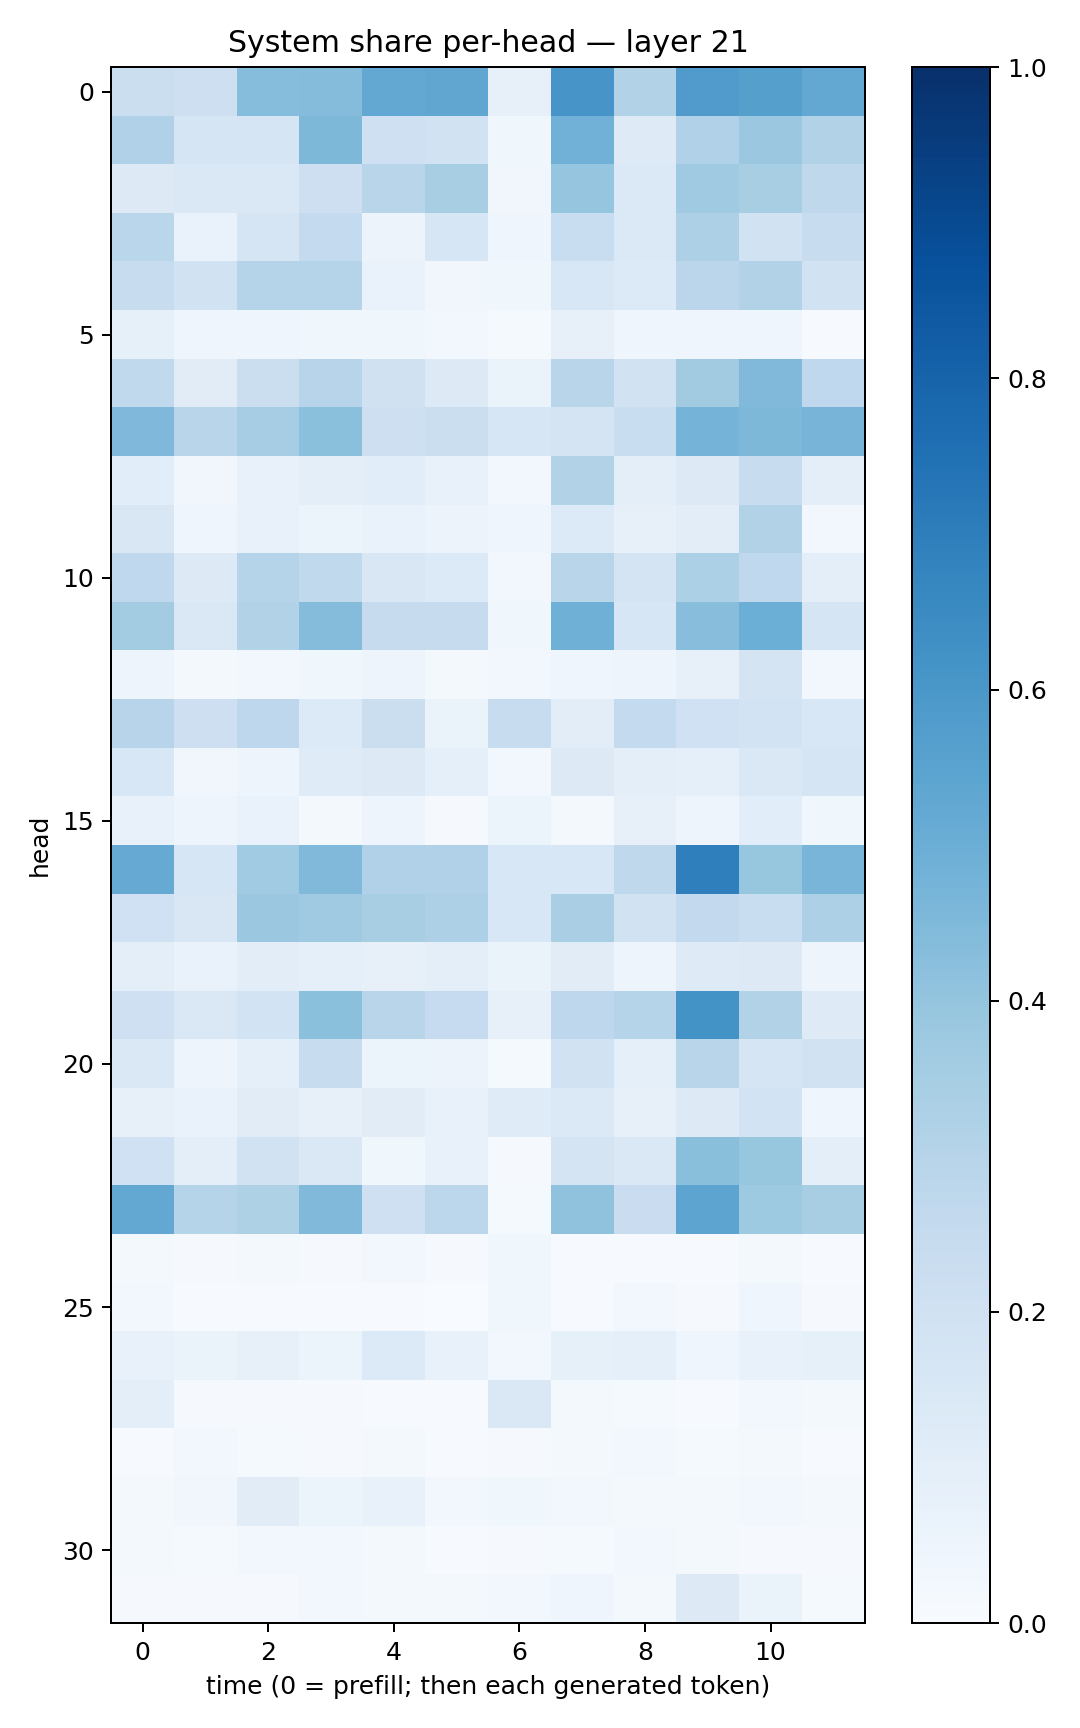

The table this chart was drawn from, first rows:
0.22023094, 0.21438695, 0.43228367, 0.4348219, 0.52630347, 0.5343536, 0.0796204, 0.6083343, 0.30878192, 0.5814056, 0.5645627, 0.5243035
0.3191, 0.1675, 0.165, 0.4565, 0.2078, 0.1933, 0.03745, 0.4814, 0.1247, 0.3179, 0.3817, 0.3135
0.1276, 0.1483, 0.1467, 0.2139, 0.2892, 0.3417, 0.03445, 0.3951, 0.1404, 0.3682, 0.3419, 0.2722
0.2868, 0.06889, 0.1704, 0.2569, 0.05533, 0.1564, 0.0399, 0.2322, 0.1397, 0.327, 0.1895, 0.2385
0.2413, 0.1909, 0.304, 0.3012, 0.06825, 0.03436, 0.03763, 0.1559, 0.136, 0.2849, 0.3095, 0.1952
0.08379, 0.03962, 0.04607, 0.03882, 0.03676, 0.02441, 0.01383, 0.07828, 0.04008, 0.04554, 0.04322, 0.007726
0.2655, 0.1099, 0.2202, 0.2959, 0.197, 0.1305, 0.06445, 0.2922, 0.1904, 0.3614, 0.4455, 0.2691
0.4497, 0.2899, 0.351, 0.4198, 0.2122, 0.2207, 0.1589, 0.1729, 0.2338, 0.4736, 0.4568, 0.4708
0.1061, 0.03279, 0.07314, 0.0971, 0.1058, 0.07285, 0.02574, 0.3157, 0.09403, 0.1259, 0.2355, 0.1005
0.1523, 0.04189, 0.07634, 0.06222, 0.06665, 0.05638, 0.04512, 0.1352, 0.0796, 0.1022, 0.3159, 0.0281
0.2674, 0.1267, 0.3001, 0.2649, 0.1504, 0.1345, 0.02847, 0.2921, 0.1733, 0.3291, 0.2676, 0.09566
0.356, 0.142, 0.3162, 0.4356, 0.2443, 0.2454, 0.03572, 0.4887, 0.1625, 0.4286, 0.4994, 0.1648
0.04932, 0.0186, 0.02893, 0.03642, 0.04816, 0.02257, 0.02453, 0.04339, 0.04783, 0.08158, 0.1735, 0.02873
0.2935, 0.2124, 0.2764, 0.1354, 0.226, 0.06475, 0.2367, 0.105, 0.2571, 0.2016, 0.1839, 0.154
0.1532, 0.03155, 0.04862, 0.1179, 0.1303, 0.09253, 0.02817, 0.1296, 0.1014, 0.09265, 0.1454, 0.1693
0.07044, 0.04699, 0.06954, 0.02095, 0.04689, 0.01026, 0.06087, 0.02054, 0.07861, 0.04889, 0.1075, 0.03736
0.5133, 0.16, 0.3647, 0.4474, 0.3175, 0.3188, 0.1535, 0.1526, 0.2728, 0.6946, 0.3938, 0.4686
0.2021, 0.1507, 0.3791, 0.3694, 0.3436, 0.3274, 0.1536, 0.3362, 0.1911, 0.2617, 0.2329, 0.3267
0.09979, 0.06721, 0.1025, 0.09151, 0.08119, 0.09698, 0.06339, 0.1127, 0.04733, 0.1238, 0.1316, 0.04875
0.2072, 0.146, 0.1862, 0.4218, 0.2916, 0.2476, 0.08193, 0.2773, 0.2976, 0.6187, 0.3087, 0.1213
0.1448, 0.04898, 0.08921, 0.237, 0.06206, 0.05783, 0.01402, 0.1907, 0.09123, 0.2894, 0.1683, 0.1936
0.08122, 0.06747, 0.1096, 0.07844, 0.1133, 0.07172, 0.1199, 0.1381, 0.07894, 0.1327, 0.1842, 0.04261
0.2015, 0.1012, 0.1935, 0.1457, 0.03894, 0.07432, 0.009194, 0.1767, 0.1452, 0.4249, 0.3915, 0.09643
0.5241, 0.2998, 0.3218, 0.4457, 0.2043, 0.278, 0.01434, 0.4082, 0.2283, 0.5393, 0.374, 0.3431
0.01821, 0.01006, 0.01862, 0.008469, 0.02969, 0.0105, 0.03588, 0.007789, 0.007497, 0.007769, 0.02319, 0.005483
0.02828, 0.003979, 0.007609, 0.004131, 0.005697, 0.003525, 0.03756, 0.006699, 0.02376, 0.00806, 0.04683, 0.008103
0.07349, 0.06498, 0.07953, 0.05117, 0.1347, 0.07792, 0.02416, 0.08329, 0.08595, 0.04664, 0.07659, 0.08253
0.09574, 0.009541, 0.01057, 0.01012, 0.006007, 0.006294, 0.148, 0.0176, 0.01545, 0.006968, 0.02708, 0.02135
0.006667, 0.02649, 0.01199, 0.009047, 0.01786, 0.006664, 0.008372, 0.01949, 0.02406, 0.01204, 0.02101, 0.004331
0.0157, 0.03338, 0.1106, 0.06077, 0.07295, 0.03084, 0.03786, 0.02899, 0.02202, 0.0187, 0.02649, 0.01685
0.02085, 0.01439, 0.02653, 0.02518, 0.01687, 0.00642, 0.009292, 0.01312, 0.02629, 0.01907, 0.01144, 0.009096
0.009783, 0.01126, 0.009298, 0.02808, 0.0204, 0.01836, 0.02588, 0.0438, 0.01958, 0.1298, 0.0649, 0.01356
